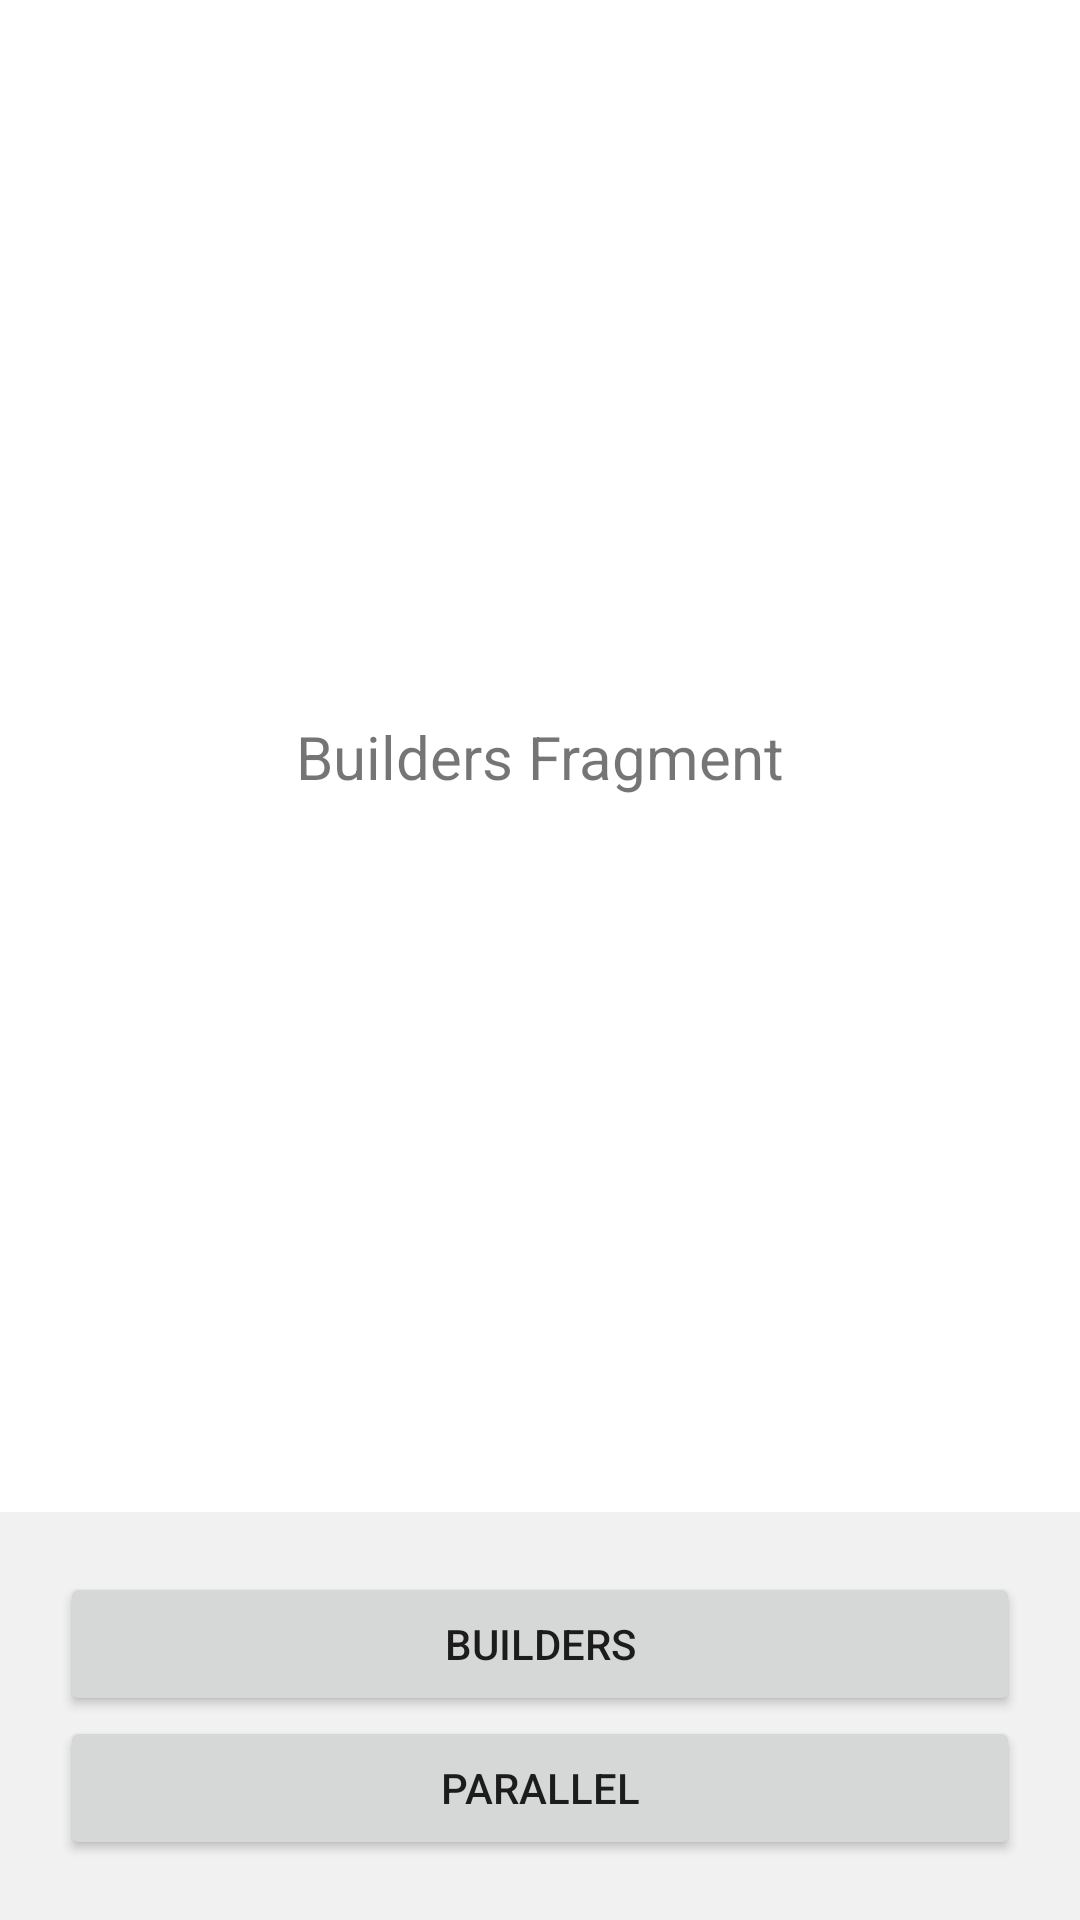

Write the Android layout XML for this screen, with the resource values it uses.
<!-- AndroidManifest.xml: application theme Theme.CraxkingCoroutines -->
<!-- res/layout/fragment_builders.xml -->
<?xml version="1.0" encoding="utf-8"?>
<androidx.constraintlayout.widget.ConstraintLayout xmlns:android="http://schemas.android.com/apk/res/android"
    xmlns:app="http://schemas.android.com/apk/res-auto"
    xmlns:tools="http://schemas.android.com/tools"
    android:id="@+id/main"
    android:layout_width="match_parent"
    android:layout_height="match_parent"
    tools:ignore="HardCodedText"
    tools:context=".ui.scope.ScopeFragment">

    <TextView
        android:id="@+id/output"
        android:layout_width="wrap_content"
        android:layout_height="wrap_content"
        android:textSize="20sp"
        android:padding="20dp"
        android:gravity="center"
        android:text="Builders Fragment"
        app:layout_constraintBottom_toTopOf="@+id/buttons_container"
        app:layout_constraintEnd_toEndOf="parent"
        app:layout_constraintStart_toStartOf="parent"
        app:layout_constraintTop_toTopOf="parent" />

    <LinearLayout
        android:id="@+id/buttons_container"
        android:layout_width="match_parent"
        android:layout_height="wrap_content"
        android:padding="20dp"
        android:background="#f1f1f1"
        app:layout_constraintBottom_toBottomOf="parent"
        app:layout_constraintEnd_toEndOf="parent"
        app:layout_constraintStart_toStartOf="parent"
        android:orientation="vertical">

        <Button
            android:id="@+id/builders_button"
            android:layout_width="match_parent"
            android:layout_height="wrap_content"
            android:text="Builders"
            />
        <Button
            android:id="@+id/parallel_button"
            android:layout_width="match_parent"
            android:layout_height="wrap_content"
            android:text="Parallel"
            />
        
    </LinearLayout>

</androidx.constraintlayout.widget.ConstraintLayout>
<!-- resources referenced by this layout -->
<resources>
  <style name="Theme.CraxkingCoroutines" parent="Theme.MaterialComponents.DayNight.DarkActionBar">
          
          <item name="colorPrimary">@color/purple_500</item>
          <item name="colorPrimaryVariant">@color/purple_700</item>
          <item name="colorOnPrimary">@color/white</item>
          
          <item name="colorSecondary">@color/teal_200</item>
          <item name="colorSecondaryVariant">@color/teal_700</item>
          <item name="colorOnSecondary">@color/black</item>
          
          <item name="android:statusBarColor" tools:targetApi="l">?attr/colorPrimaryVariant</item>
          
      </style>
  <!-- not gathered from this repository: default colours our renderer supplied (Android Studio template values) -->
  <color name="purple_500">#FF6200EE</color>
  <color name="purple_700">#FF3700B3</color>
  <color name="teal_200">#FF03DAC5</color>
  <color name="teal_700">#FF018786</color>
  <color name="black">#FF000000</color>
  <color name="white">#FFFFFFFF</color>
</resources>
